Photos from the image-classification dataset "data" in the GitHub repository odeiii/LEMed-Medical-Image-Fusion. Its 2 classes are: MRI scan, PET scan.

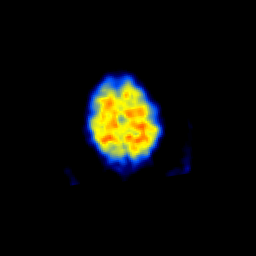
Label: PET scan

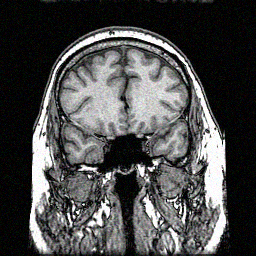
Label: MRI scan

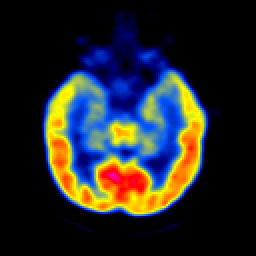
Label: PET scan

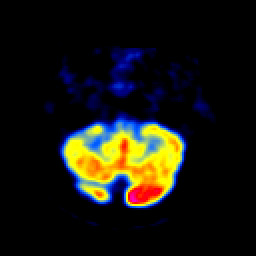
Label: PET scan

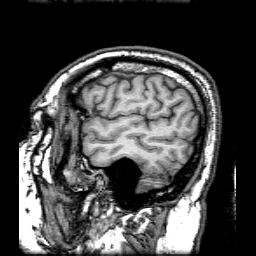
Label: MRI scan

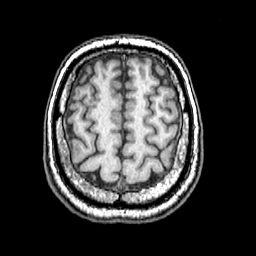
Label: MRI scan
